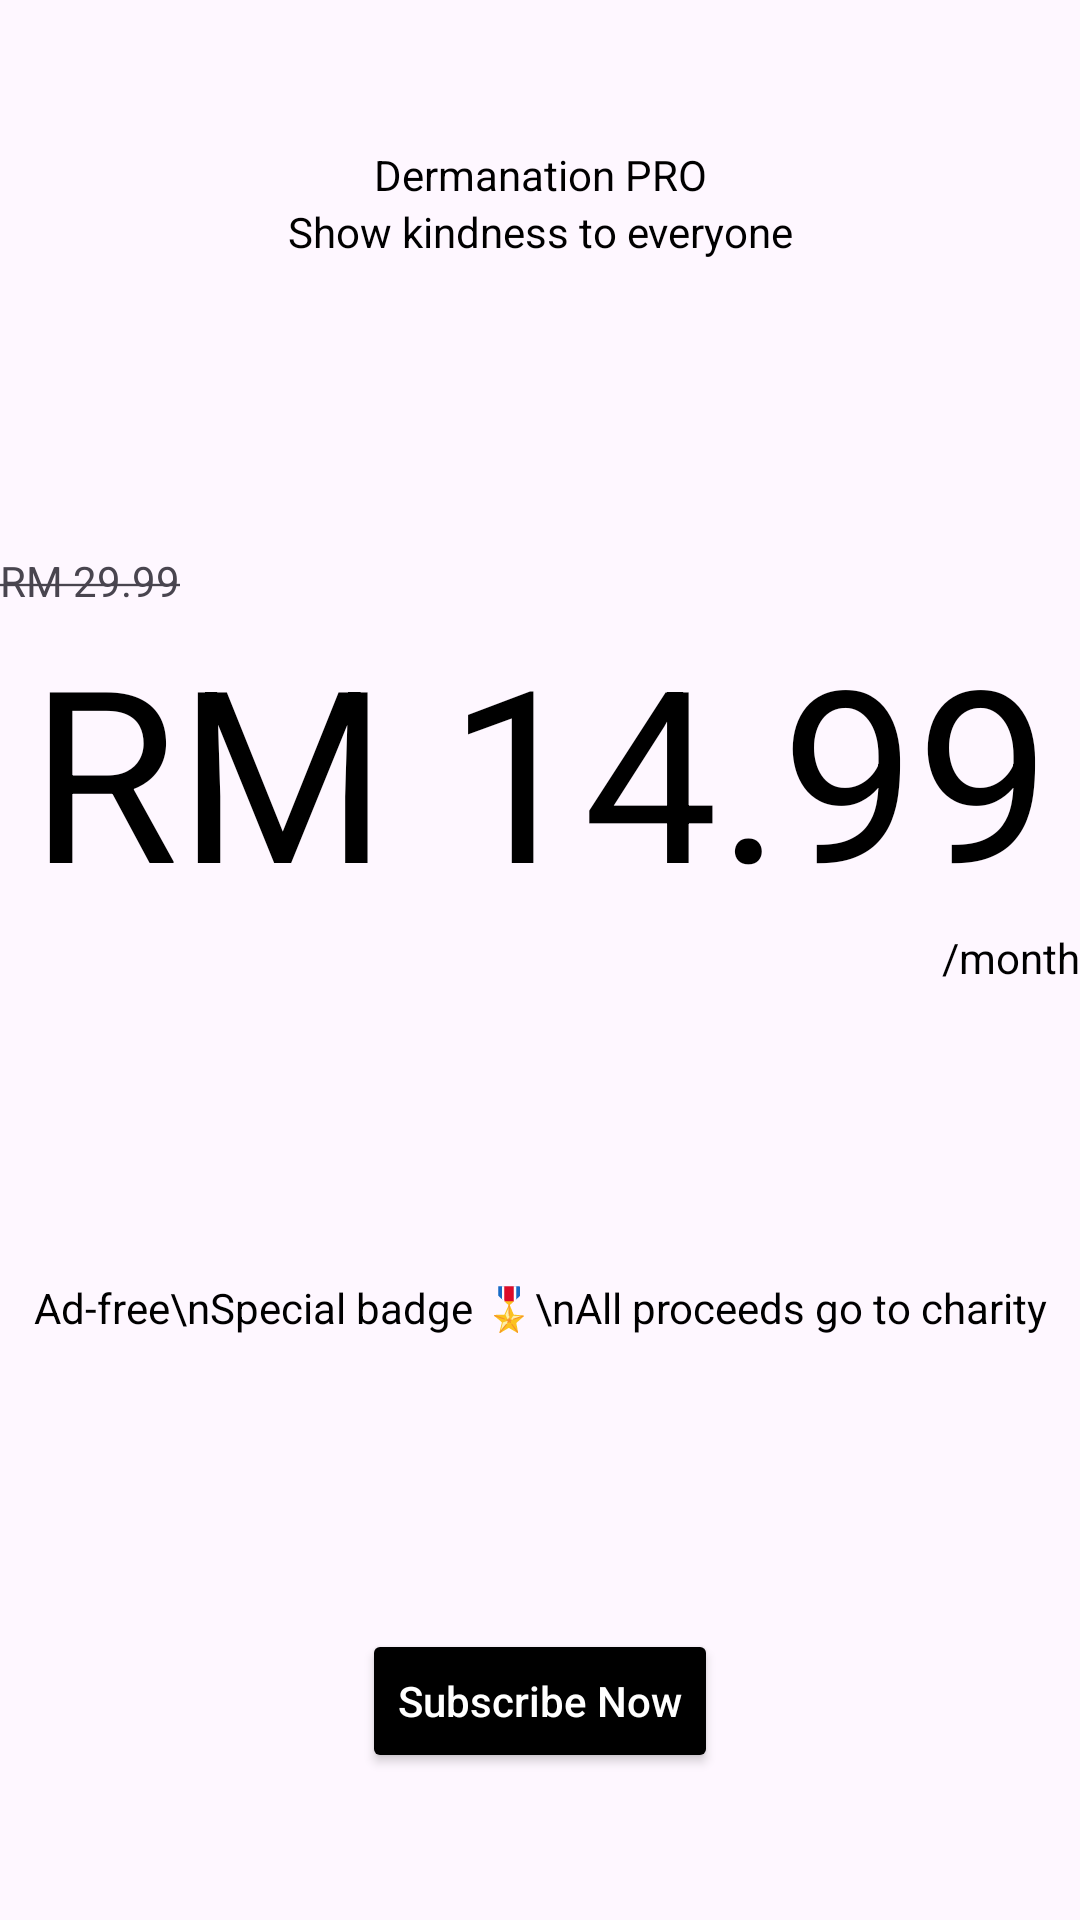

Here is an Android app screen rendered from its layout file. Give the layout XML and the strings, colors and styles it references.
<!-- AndroidManifest.xml: application theme Theme.Dermanation -->
<!-- res/layout/fragment_popup_ad.xml -->
<?xml version="1.0" encoding="utf-8"?>
<LinearLayout xmlns:android="http://schemas.android.com/apk/res/android"
    xmlns:app="http://schemas.android.com/apk/res-auto"
    xmlns:tools="http://schemas.android.com/tools"
    android:layout_width="350dp"
    android:layout_height="500dp"
    android:layout_gravity="center"
    android:background="@drawable/donation_img_5"
    android:orientation="vertical">

    <Space
        android:layout_width="match_parent"
        android:layout_height="0dp"
        android:layout_weight="0.5" />

    <ImageButton
        android:id="@+id/closeButton"
        android:layout_width="wrap_content"
        android:layout_height="wrap_content"
        android:layout_gravity="right"
        android:background="@drawable/baseline_close_24" />

    <TextView
        android:id="@+id/adText1"
        android:layout_width="match_parent"
        android:layout_height="wrap_content"
        android:gravity="center"
        android:text="Dermanation PRO"
        android:textColor="@color/black" />

    <TextView
        android:id="@+id/adText2"
        android:layout_width="match_parent"
        android:layout_height="wrap_content"
        android:gravity="center"
        android:text="Show kindness to everyone"
        android:textColor="@color/black" />

    <Space
        android:layout_width="match_parent"
        android:layout_height="0dp"
        android:layout_weight="1" />

    <TextView
        android:id="@+id/adText3"
        android:layout_width="match_parent"
        android:layout_height="wrap_content"
        android:text="@string/text29.99" />

    <TextView
        android:id="@+id/adText4"
        android:layout_width="match_parent"
        android:layout_height="wrap_content"
        android:gravity="center"
        android:text="RM 14.99"
        android:textColor="@color/black"
        android:textSize="80dp" />

    <TextView
        android:id="@+id/adText5"
        android:layout_width="match_parent"
        android:layout_height="wrap_content"
        android:gravity="right"
        android:text="/month"
        android:textColor="@color/black" />

    <Space
        android:layout_width="match_parent"
        android:layout_height="0dp"
        android:layout_weight="1" />

    <TextView
        android:id="@+id/adText6"
        android:layout_width="match_parent"
        android:layout_height="wrap_content"
        android:gravity="center"
        android:text="Ad-free\nSpecial badge 🎖️\nAll proceeds go to charity"
        android:textColor="@color/black" />

    <Space
        android:layout_width="match_parent"
        android:layout_height="0dp"
        android:layout_weight="1" />

    <Button
        android:id="@+id/subButton"
        android:layout_width="wrap_content"
        android:layout_height="wrap_content"
        android:layout_gravity="center"
        android:backgroundTint="@color/black"
        android:text="Subscribe Now"
        android:textAllCaps="false"
        android:textColor="@color/white" />

    <Space
        android:layout_width="match_parent"
        android:layout_height="0dp"
        android:layout_weight="0.5" />

</LinearLayout>
<!-- resources referenced by this layout -->
<resources>
  <color name="black">#FF000000</color>
  <color name="white">#FFFFFFFF</color>
  <string name="text29.99">  <strike>RM 29.99</strike>  </string>
  <style name="Theme.Dermanation" parent="Base.Theme.Dermanation" />
  <style name="Base.Theme.Dermanation" parent="Theme.Material3.DayNight.NoActionBar">
          
          
      </style>
</resources>
